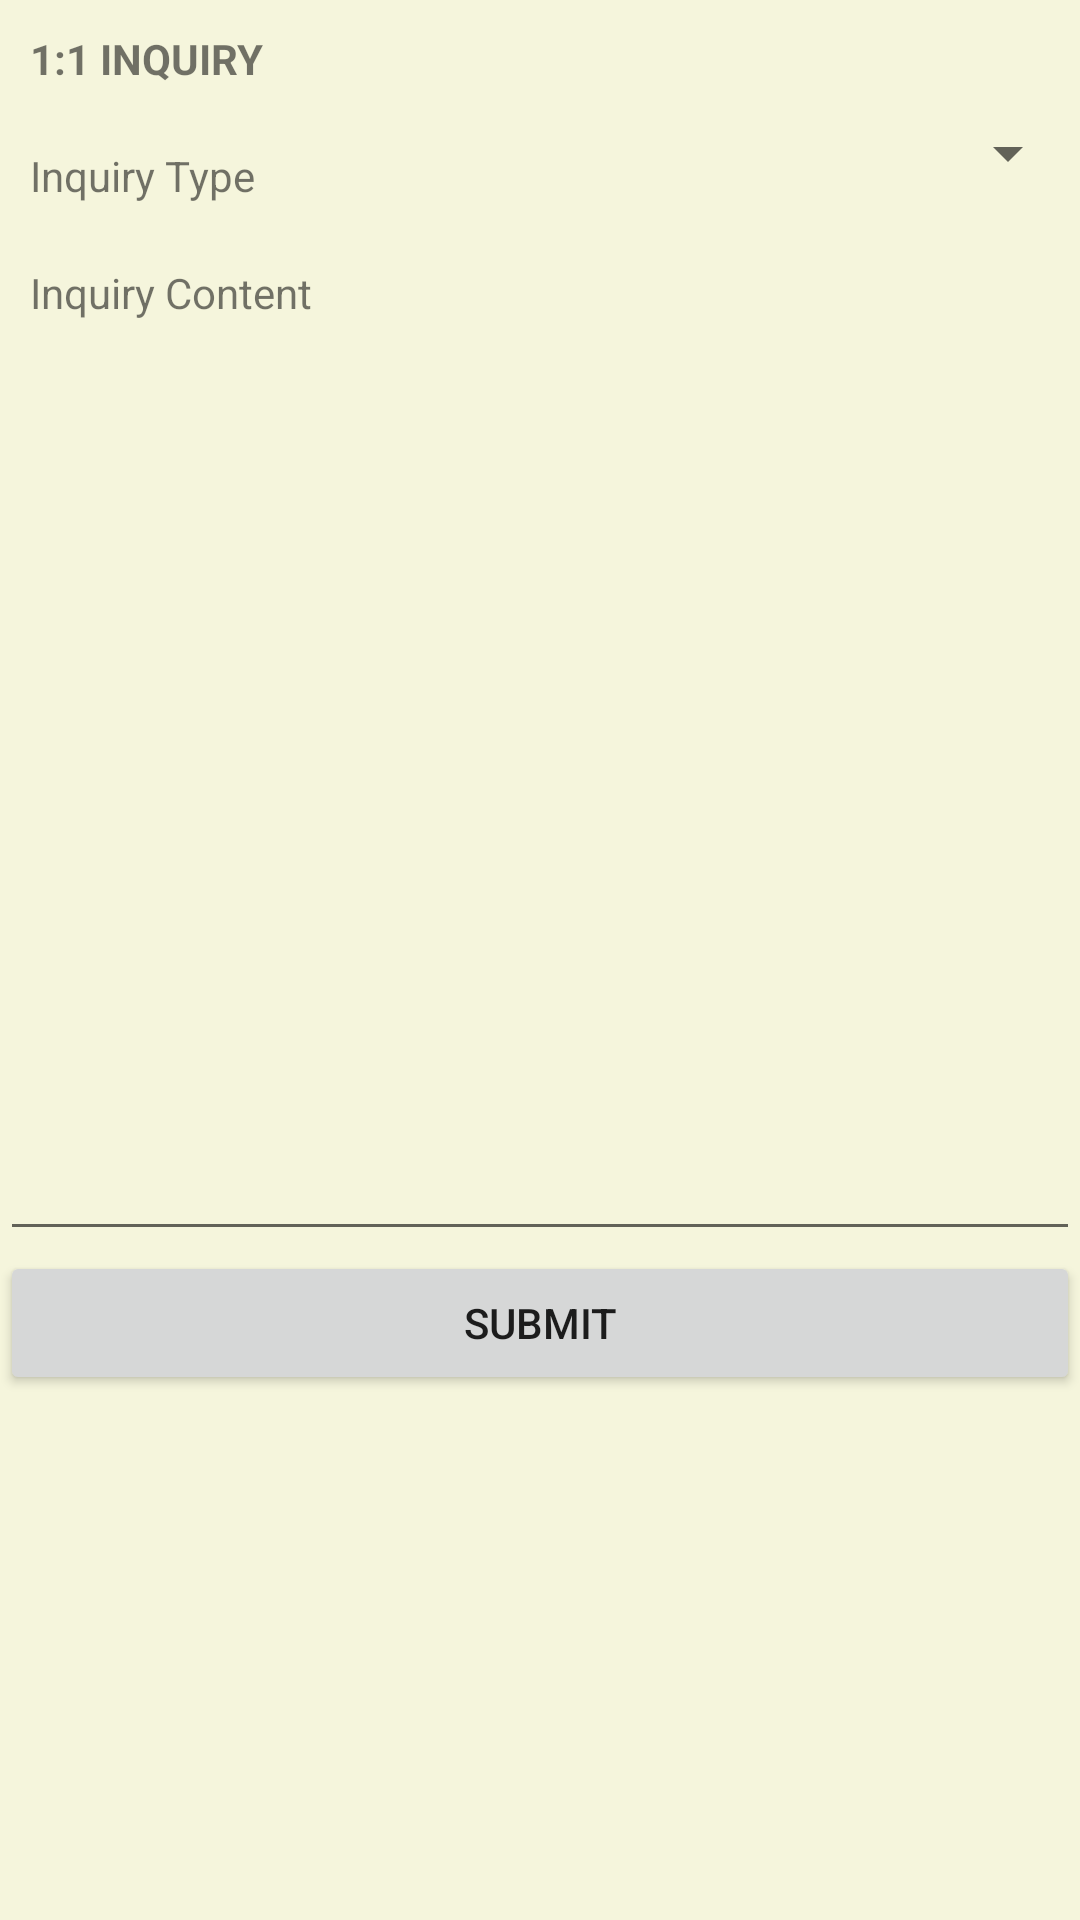

Write the Android layout XML for this screen, with the resource values it uses.
<!-- AndroidManifest.xml: application theme Theme.Trendly -->
<!-- res/layout/helpform.xml -->
<?xml version="1.0" encoding="utf-8"?>
<LinearLayout xmlns:android="http://schemas.android.com/apk/res/android"
    android:orientation="vertical"
    android:layout_width="match_parent"
    android:layout_height="match_parent"
    android:background="@color/beige2">

    <TextView
        android:id="@+id/textView5"
        android:layout_width="match_parent"
        android:layout_height="wrap_content"
        android:text="1:1 INQUIRY"
        android:gravity="start|top"
        android:ems="10"
        android:padding="10dp"
        android:textStyle="bold"/>

    <LinearLayout
        android:layout_width="match_parent"
        android:layout_height="wrap_content"
        android:orientation="horizontal">

        <TextView
            android:id="@+id/textView20"
            android:layout_width="wrap_content"
            android:layout_height="wrap_content"
            android:layout_weight="1"
            android:text="Inquiry Type"
            android:padding="10dp"/>
        <Spinner
            android:id="@+id/spinner"
            android:layout_width="wrap_content"
            android:layout_height="wrap_content"
            android:layout_weight="1" />

    </LinearLayout>

    <TextView
        android:id="@+id/textView21"
        android:layout_width="match_parent"
        android:layout_height="wrap_content"
        android:text="Inquiry Content"
        android:padding="10dp"/>

    <EditText
        android:id="@+id/editTextTextPersonName"
        android:layout_width="match_parent"
        android:layout_height="300dp"
        android:ems="10"
        android:inputType="textPersonName"
        android:text=" "
        android:padding="10dp"/>

    <Button
        android:id="@+id/button17"
        android:layout_width="match_parent"
        android:layout_height="wrap_content"
        android:text="Submit"
        android:padding="10dp"/>

</LinearLayout>
<!-- resources referenced by this layout -->
<resources>
  <color name="beige2">#F5F5DC</color>
  <style name="Theme.Trendly" parent="Theme.MaterialComponents.DayNight.NoActionBar">
          
          <item name="colorPrimary">@color/green</item>
          <item name="colorPrimaryVariant">@color/purple_700</item>
          <item name="colorOnPrimary">@color/white</item>
          
          <item name="colorSecondary">@color/teal_200</item>
          <item name="colorSecondaryVariant">@color/teal_700</item>
          <item name="colorOnSecondary">@color/black</item>
          
          <item name="android:statusBarColor" tools:targetApi="l">?attr/colorPrimaryVariant</item>
          
          
          <item name="windowActionBar">false</item>
          <item name="windowNoTitle">true</item>
      </style>
  <color name="green">#7BAF3F</color>
  <color name="purple_700">#FF3700B3</color>
  <color name="white">#FFFFFFFF</color>
  <color name="teal_200">#FF03DAC5</color>
  <color name="teal_700">#FF018786</color>
  <color name="black">#FF000000</color>
</resources>
